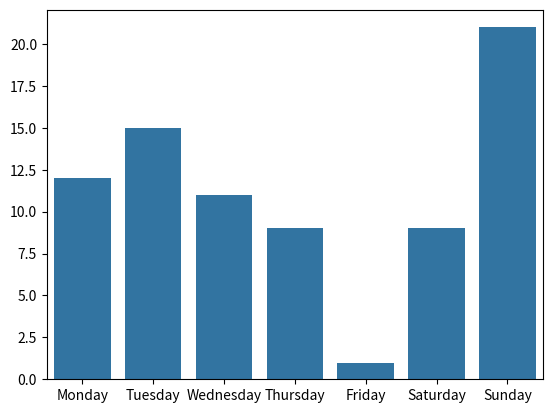

Here is the Python script that generated this plot: (Note: this script raises an exception after producing the figure.)
import matplotlib.pyplot as plt
import seaborn as sns
day = ["Monday", "Tuesday", "Wednesday", "Thursday", "Friday", "Saturday", "Sunday"]
births = [12, 15, 11, 9, 1, 9, 21]
days1 = ["Monday", "Tuesday", "Wednesday", "Thursday", "Friday", "Saturday", "Sunday"]
birth1 = [17, 5, 2, 11, 1, 9, 29]
month1 = [10, 12, 8, 6, 0, 7, 18]
month2 = [14, 18, 12, 10, 2, 11, 25]
def barplot_of_birth_rate1():
    sns.barplot(x=day, y=births)
    plt.barplot(x=days1, y=birth1, color='yellow', width=0.4, edgecolor='orange')
    plt.title('Bar Plot of Birth Rate', fontsize=16, fontweight='bold', fontfamily='arial')
    plt.xlabel('Day of the Week', fontsize=12, fontweight='bold', fontfamily='cursive')
    plt.ylabel('Number of Births', fontsize=12, fontweight='bold', fontfamily='cursive')
    plt.legend()
    plt.show()
barplot_of_birth_rate1()
def barplot_of_birth_rate2():
    sns.barplot(x=day, y=births)
    plt.barplot(x=days1, y=birth1, color='orange', width=0.4, edgecolor='yellow')
    plt.title('Bar Plot of Birth Rate', fontsize=16, fontweight='bold', fontfamily='arial')
    plt.xlabel('Day of the Week', fontsize=12, fontweight='bold', fontfamily='cursive')
    plt.ylabel('Number of Births', fontsize=12, fontweight='bold', fontfamily='cursive')
    plt.legend()
    plt.show()   
barplot_of_birth_rate2() 
def barplot_of_birth_rate_2months():
    sns.barplot(x=month1, y=month2)
    plt.barplot(x=month1, y=month2, color='purple', width=0.4, edgecolor='blue')
    plt.title('Bar Plot of Birth Rate', fontsize=16, fontweight='bold', fontfamily='arial')
    plt.xlabel('Month 1', fontsize=12, fontweight='bold', fontfamily='cursive')
    plt.ylabel('Month 2', fontsize=12, fontweight='bold', fontfamily='cursive')
    plt.legend()
    plt.show()
barplot_of_birth_rate_2months()    
